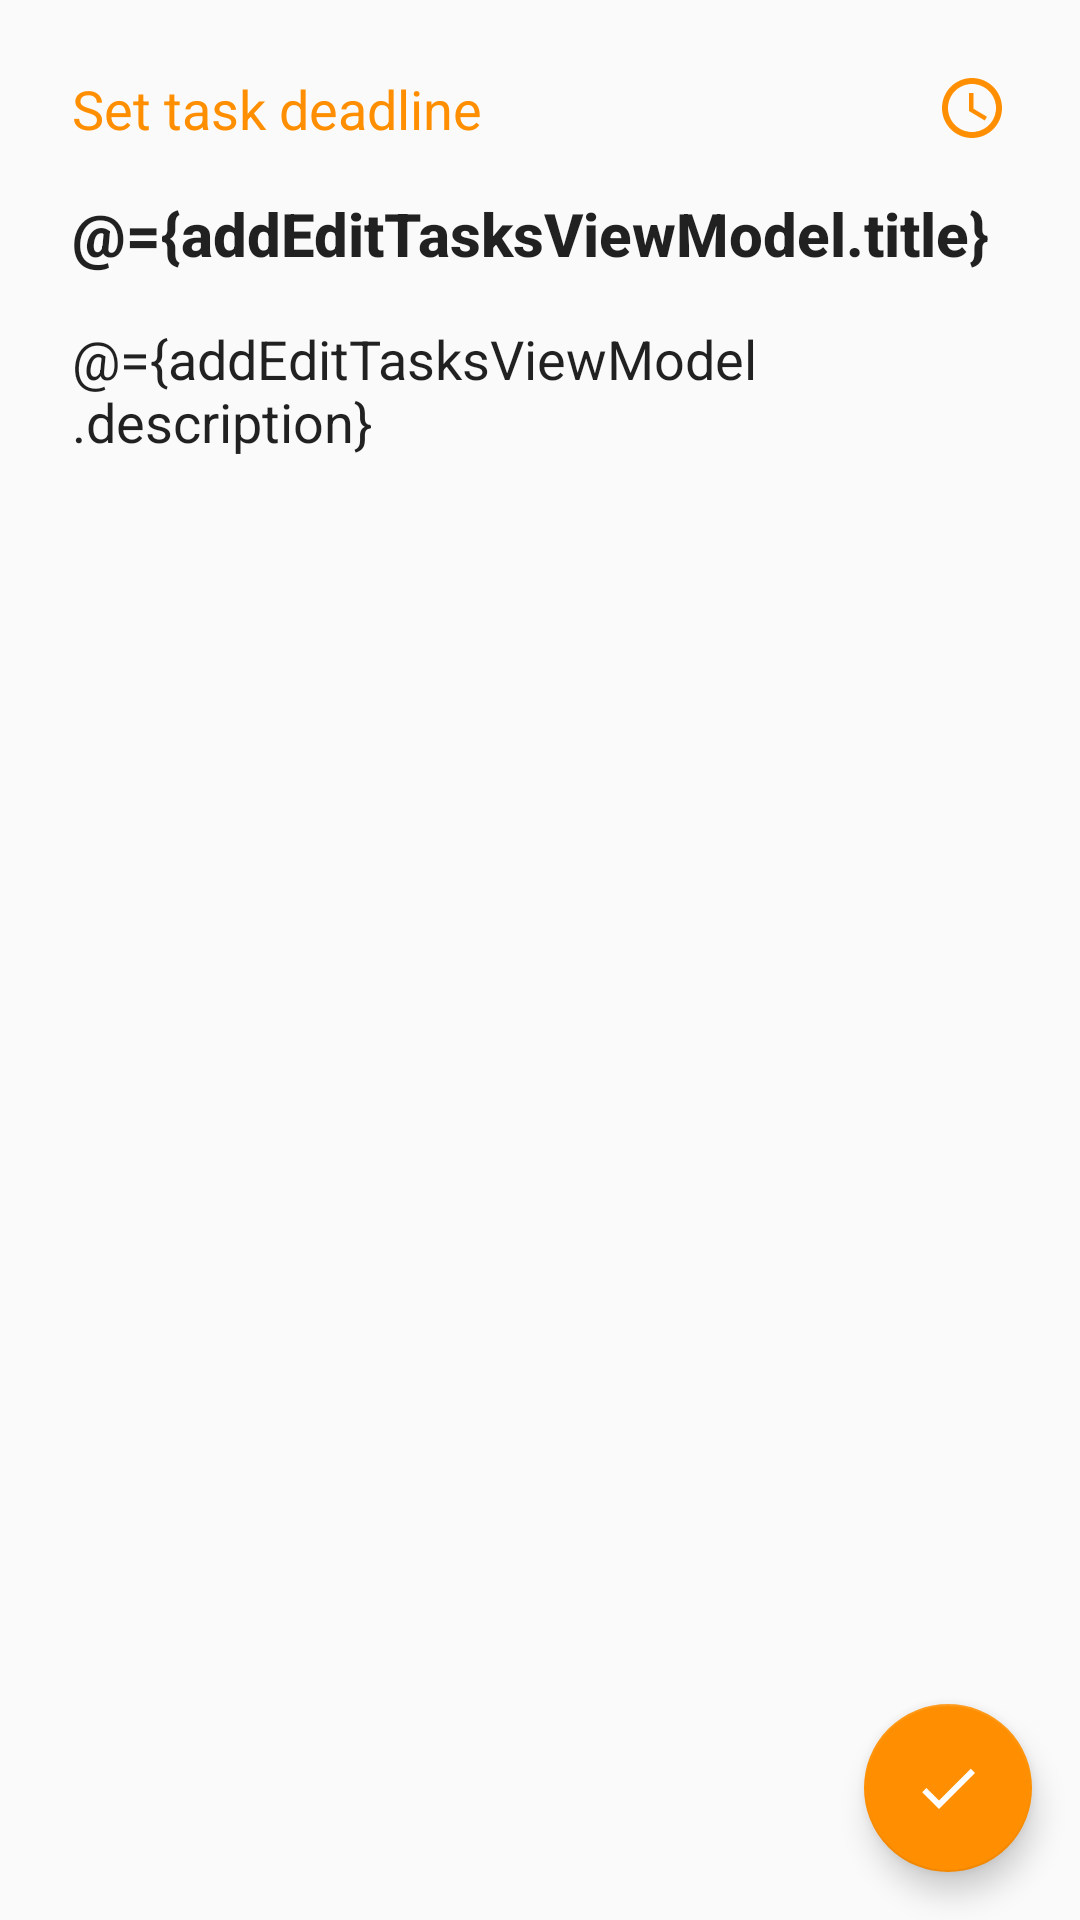

The Android layout XML behind this screen, and the referenced resources:
<!-- AndroidManifest.xml: application theme AppTheme -->
<!-- res/layout/add_edit_task_fragment.xml -->
<?xml version="1.0" encoding="utf-8"?>
<layout
    xmlns:android="http://schemas.android.com/apk/res/android"
    xmlns:tools="http://schemas.android.com/tools">

    <data>
        <variable
            name="addEditTasksViewModel"
            type="com.ang.acb.todolearn.ui.details.AddEditTaskViewModel" />
    </data>

    <androidx.coordinatorlayout.widget.CoordinatorLayout
        android:layout_width="match_parent"
        android:layout_height="match_parent"
        tools:context=".ui.details.AddEditTaskFragment">

        <androidx.core.widget.NestedScrollView
            android:layout_width="match_parent"
            android:layout_height="match_parent">

            <LinearLayout
                android:layout_width="match_parent"
                android:layout_height="wrap_content"
                android:orientation="vertical"
                android:layout_margin="@dimen/padding_normal">

                <TextView
                    android:id="@+id/add_task_deadline"
                    android:background="@null"
                    android:layout_width="match_parent"
                    android:layout_height="wrap_content"
                    android:padding="@dimen/padding_small"
                    android:hint="@string/deadline_hint"
                    android:textColorHint="@color/colorAccent"
                    android:clickable="true"
                    android:focusable="true"
                    android:maxLines="1"
                    android:textAppearance="@style/TextAppearance.AppCompat.Medium"
                    android:text="@{addEditTasksViewModel.deadlineText}"
                    android:drawableEnd="@drawable/ic_access_time"
                    android:drawablePadding="@dimen/padding_mini"
                    android:drawableTint="@color/colorAccent"
                    android:onClick="@{() -> addEditTasksViewModel.addTaskDeadlineEvent()}"/>

                <EditText
                    android:id="@+id/add_task_title_edit_text"
                    android:background="@null"
                    android:layout_width="match_parent"
                    android:layout_height="wrap_content"
                    android:padding="@dimen/padding_small"
                    android:hint="@string/title_hint"
                    android:imeOptions="flagNoExtractUi"
                    android:importantForAutofill="no"
                    android:inputType="textShortMessage"
                    android:maxLines="1"
                    android:text="@={addEditTasksViewModel.title}"
                    android:textStyle="bold"
                    android:textAppearance="@style/TextAppearance.AppCompat.Title" />

                <EditText
                    android:id="@+id/add_task_description_edit_text"
                    android:background="@null"
                    android:layout_width="match_parent"
                    android:layout_height="150dp"
                    android:padding="@dimen/padding_small"
                    android:gravity="top"
                    android:hint="@string/description_hint"
                    android:imeOptions="flagNoExtractUi"
                    android:importantForAutofill="no"
                    android:inputType="textMultiLine|textLongMessage"
                    android:textAppearance="@style/TextAppearance.AppCompat.Medium"
                    android:text="@={addEditTasksViewModel.description}" />

            </LinearLayout>
        </androidx.core.widget.NestedScrollView>

        <com.google.android.material.floatingactionbutton.FloatingActionButton
            android:id="@+id/save_task_fab"
            android:layout_width="wrap_content"
            android:layout_height="wrap_content"
            android:layout_gravity="end|bottom"
            android:layout_margin="@dimen/fab_margin"
            android:src="@drawable/ic_done"
            android:contentDescription="@string/save_task"
            android:onClick="@{() -> addEditTasksViewModel.saveTask()}"/>

    </androidx.coordinatorlayout.widget.CoordinatorLayout>
</layout>
<!-- resources referenced by this layout -->
<resources>
  <color name="colorAccent">#FF8F00</color>
  <dimen name="fab_margin">16dp</dimen>
  <dimen name="padding_mini">4dp</dimen>
  <dimen name="padding_normal">16dp</dimen>
  <dimen name="padding_small">8dp</dimen>
  <!-- drawable ic_access_time (drawable) -->
  <vector
      xmlns:android="http://schemas.android.com/apk/res/android"
      android:width="24dp"
      android:height="24dp"
      android:viewportWidth="24.0"
      android:viewportHeight="24.0"
      android:tint="?attr/colorControlNormal">
  
      <path
          android:fillColor="#FF000000"
          android:pathData="M11.99,2C6.47,2 2,6.48 2,12s4.47,10 9.99,10C17.52,22 22,17.52 22,12S17.52,2 11.99,2zM12,20c-4.42,0 -8,-3.58 -8,-8s3.58,-8 8,-8 8,3.58 8,8 -3.58,8 -8,8zM12.5,7H11v6l5.25,3.15 0.75,-1.23 -4.5,-2.67z"/>
  </vector>
  <!-- drawable ic_done (drawable) -->
  <vector
      xmlns:android="http://schemas.android.com/apk/res/android"
      android:height="24dp"
      android:width="24dp"
      android:viewportHeight="24.0"
      android:viewportWidth="24.0"
      android:tint="@android:color/white">
  
      <path
          android:fillColor="#FF000000"
          android:pathData="M9,16.2L4.8,12l-1.4,1.4L9,19 21,7l-1.4,-1.4L9,16.2z"/>
  </vector>
  <string name="deadline_hint">Set task deadline</string>
  <string name="description_hint">Enter your task here</string>
  <string name="save_task">Save task</string>
  <string name="title_hint">Task title</string>
  <style name="AppTheme" parent="Theme.AppCompat.DayNight.NoActionBar">
          <item name="colorPrimary">@color/colorPrimary</item>
          <item name="colorPrimaryDark">@color/colorPrimaryDark</item>
          <item name="colorAccent">@color/colorAccent</item>
          <item name="windowActionBar">false</item>
          <item name="windowNoTitle">true</item>
      </style>
  <color name="colorPrimary">#00796B</color>
  <color name="colorPrimaryDark">#00695C</color>
</resources>
